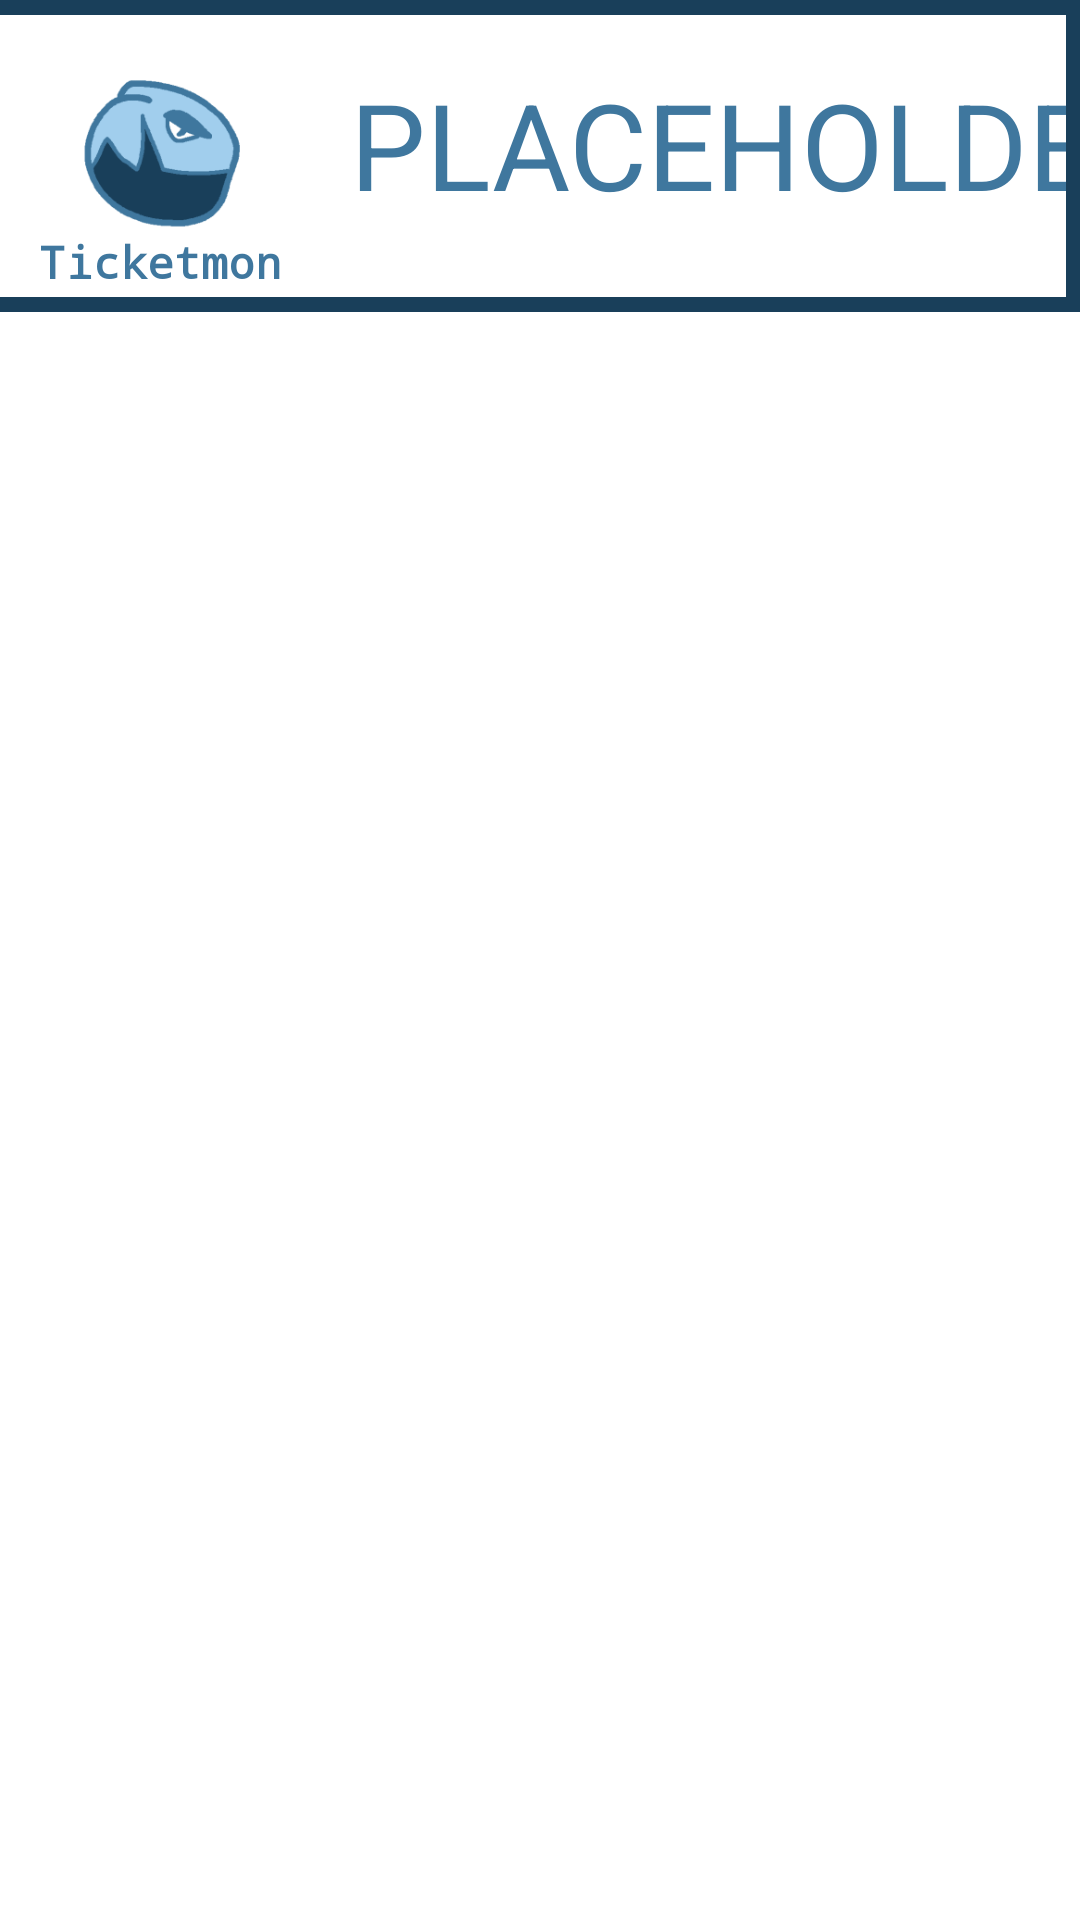

This screen was rendered from an Android layout file. Write that file and the resources it references.
<!-- AndroidManifest.xml: application theme Theme.TicketApp -->
<!-- res/layout/fragment_main.xml -->
<?xml version="1.0" encoding="utf-8"?>
<androidx.constraintlayout.widget.ConstraintLayout xmlns:android="http://schemas.android.com/apk/res/android"
    xmlns:app="http://schemas.android.com/apk/res-auto"
    xmlns:tools="http://schemas.android.com/tools"
    android:layout_width="match_parent"
    android:layout_height="match_parent"
    tools:context=".activities.RegisterActivity">

    <ImageView
        android:id="@+id/imageLogo"
        android:layout_width="100dp"
        android:layout_height="101dp"
        android:layout_marginStart="4dp"
        android:background="@android:color/transparent"
        app:layout_constraintStart_toStartOf="parent"
        app:srcCompat="@mipmap/ic_launcher_foreground"
        tools:ignore="MissingConstraints"
        tools:layout_editor_absoluteY="0dp" />

    <TextView
        android:id="@+id/textAppName"
        android:layout_width="99dp"
        android:layout_height="24dp"
        android:fontFamily="monospace"
        android:text="@string/app_name"
        android:textAlignment="center"
        android:textAllCaps="false"
        android:textColor="@color/med_blue"
        android:textSize="15sp"
        android:textStyle="bold"
        app:layout_constraintBottom_toBottomOf="@+id/imageLogo"
        app:layout_constraintEnd_toEndOf="@+id/imageLogo"
        app:layout_constraintHorizontal_bias="0.0"
        app:layout_constraintStart_toStartOf="@+id/imageLogo"
        app:layout_constraintTop_toTopOf="@+id/imageLogo"
        app:layout_constraintVertical_bias="1.0" />

    <TextView
        android:id="@+id/textPlaceholderTitle"
        android:layout_width="307dp"
        android:layout_height="76dp"
        android:layout_marginStart="100dp"
        android:text="@string/placeholder"
        android:textAlignment="center"
        android:textAllCaps="true"
        android:textColor="@color/med_blue"
        android:textSize="40sp"
        app:layout_constraintBottom_toBottomOf="parent"
        app:layout_constraintStart_toStartOf="parent"
        app:layout_constraintTop_toTopOf="parent"
        app:layout_constraintVertical_bias="0.038" />

    <View
        android:id="@+id/border"
        android:layout_width="413dp"
        android:layout_height="104dp"
        android:background="@drawable/titleborder"
        app:layout_constraintBottom_toBottomOf="parent"
        app:layout_constraintEnd_toEndOf="parent"
        app:layout_constraintHorizontal_bias="1.0"
        app:layout_constraintStart_toStartOf="@+id/imageLogo"
        app:layout_constraintTop_toTopOf="parent"
        app:layout_constraintVertical_bias="0.0" />


</androidx.constraintlayout.widget.ConstraintLayout>
<!-- resources referenced by this layout -->
<resources>
  <color name="med_blue">#3f779e</color>
  <!-- drawable titleborder (drawable) -->
  <?xml version="1.0" encoding="utf-8"?>
  <shape xmlns:android="http://schemas.android.com/apk/res/android" android:shape="rectangle">
      <stroke android:width="5dp" android:color="@color/dark_blue"/>
  </shape>
  <!-- mipmap ic_launcher_foreground: png bitmap (mipmap-hdpi, 4355 bytes) -->
  <string name="app_name">Ticketmon</string>
  <string name="placeholder">PLACEHOLDER</string>
  <style name="Theme.TicketApp" parent="Theme.MaterialComponents.DayNight.NoActionBar">
          
          <item name="colorPrimary">@color/dark_blue</item>
          <item name="colorPrimaryVariant">@color/med_blue</item>
          <item name="colorOnPrimary">@color/light_blue</item>
          
          <item name="colorSecondary">@color/dark_blue</item>
          <item name="colorSecondaryVariant">@color/med_blue</item>
          <item name="colorOnSecondary">@color/light_blue</item>
          
          <item name="android:statusBarColor" tools:targetApi="l">?attr/colorPrimaryVariant</item>
          
          <item name="android:listDivider">@color/white</item>
      </style>
  <color name="dark_blue">#193f5a</color>
  <color name="light_blue">#a1ceed</color>
  <color name="white">#FFFFFF</color>
</resources>
